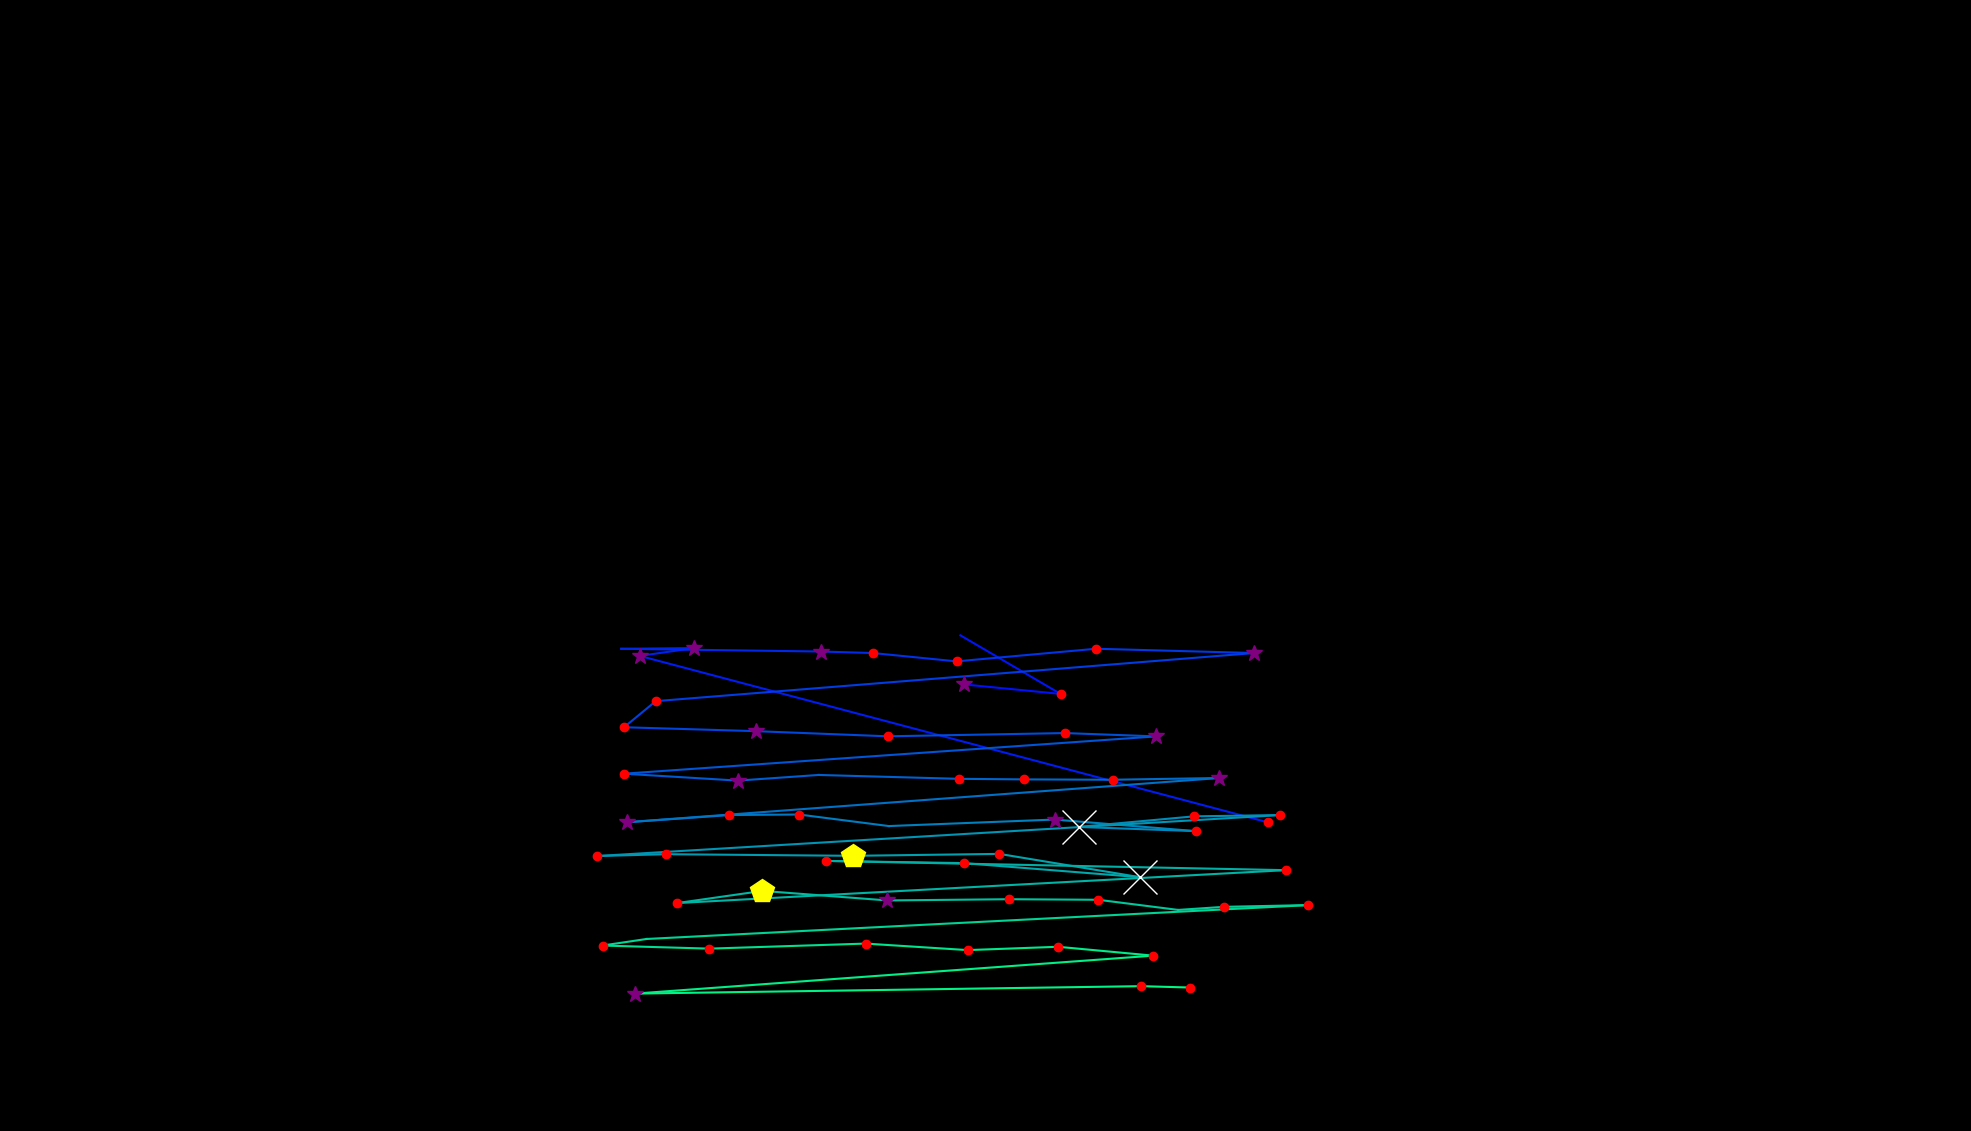

Values plotted in this chart, from the file beside it:
, fixation_id, timestamp, avg_gaze_x, avg_gaze_y, duration
0, 330.0, 113478, 870.9, 615.9, 12.05
1, 342.0, 118201, 1543, 357.8, 96.39
2, 350.0, 121442, 1308, 479.7, 84.34
3, 364.0, 125599, 808.2, 645.7, 12.05
4, 367.0, 126310, 1251, 580, 277.1
5, 368.0, 126660, 1377, 567.6, 132.5
6, 369.0, 126877, 1247, 643.7, 72.29
7, 372.0, 127780, 1647, 400.8, 228.9
8, 373.0, 128238, 830.8, 617, 349.4
9, 374.0, 128612, 901.3, 627.1, 301.2
10, 375.0, 128937, 806.8, 626.3, 108.4
11, 376.0, 129082, 1067, 622.7, 325.3
12, 377.0, 129431, 1133, 620.8, 192.8
13, 378.0, 129660, 1242, 609.9, 144.6
14, 379.0, 130106, 1424, 626.3, 156.6
15, 380.0, 130311, 1629, 620.7, 277.1
16, 381.0, 130780, 851.6, 558.3, 180.7
17, 382.0, 130985, 810.5, 524.4, 241
18, 383.0, 131262, 981.3, 519.3, 265.1
19, 384.0, 131564, 1153, 512.6, 192.8
20, 385.0, 131817, 1383, 516.8, 168.7
21, 386.0, 132022, 1501, 512.5, 337.4
22, 387.0, 132455, 810.3, 464, 216.9
23, 388.0, 132985, 958.3, 455.1, 253
24, 389.0, 133347, 1063, 462.4, 108.4
25, 390.0, 133564, 1245, 457.4, 180.7
26, 391.0, 133769, 1330, 456.6, 156.6
27, 392.0, 133973, 1445, 456.2, 192.8
28, 393.0, 134202, 1584, 458.4, 253
29, 394.0, 134588, 814.4, 401, 385.6
30, 395.0, 134998, 947.3, 410.3, 180.7
31, 396.0, 135202, 1038, 411, 132.5
32, 397.0, 135383, 1154, 396, 108.4
33, 398.0, 135805, 1370, 404.5, 325.3
34, 399.0, 136166, 1553, 389.5, 132.5
35, 400.0, 136552, 1401, 394.9, 976
36, 401.0, 137612, 1551, 408.6, 144.6
37, 402.0, 137781, 1662, 410.3, 132.5
38, 403.0, 138022, 775.5, 357.1, 192.8
39, 404.0, 138239, 865.4, 359.5, 144.6
40, 405.0, 138432, 1107, 357.4, 469.9
41, 406.0, 138950, 1298, 359.9, 216.9
42, 407.0, 139299, 1480, 329.6, 662.7
43, 408.0, 140010, 1251, 347.9, 192.8
44, 409.0, 140287, 1072, 350.8, 216.9
45, 410.0, 140576, 1670, 338.8, 192.8
46, 411.0, 141251, 879.5, 296, 156.6
47, 412.0, 141444, 990.3, 311.8, 457.9
48, 413.0, 141938, 1152, 299.4, 313.3
49, 414.0, 142275, 1310, 301, 204.8
50, 415.0, 142504, 1426, 300.3, 216.9
51, 416.0, 142793, 1530, 287.1, 108.4
52, 417.0, 142926, 1589, 291.1, 180.7
53, 418.0, 143179, 1699, 293.4, 156.6
54, 419.0, 143396, 839.7, 249.4, 96.39
55, 420.0, 143552, 782.5, 240.9, 168.7
56, 421.0, 143745, 921.4, 236.8, 132.5
57, 422.0, 144107, 1124, 243.4, 120.5
58, 423.0, 144324, 1257, 234.9, 216.9
59, 424.0, 144565, 1374, 239.3, 192.8
... 4 more rows
